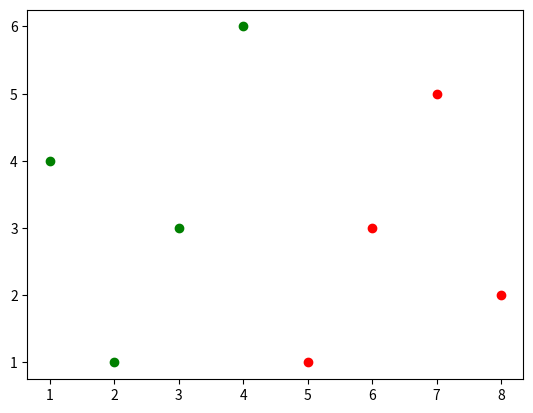

Write the Python code that produced this figure.
import matplotlib.pyplot as plt

# colors: {'b', 'g', 'r', 'c', 'm', 'y', 'k', 'w'}
# цвета можно писать полными словами: black, ...

x = [1, 2, 3, 4]
y = [4, 1, 3, 6]
plt.scatter(x, y, c='green')
 
x = [5, 6, 7, 8]
y = [1, 3, 5, 2]
plt.scatter(x, y, c='red')

plt.show()
